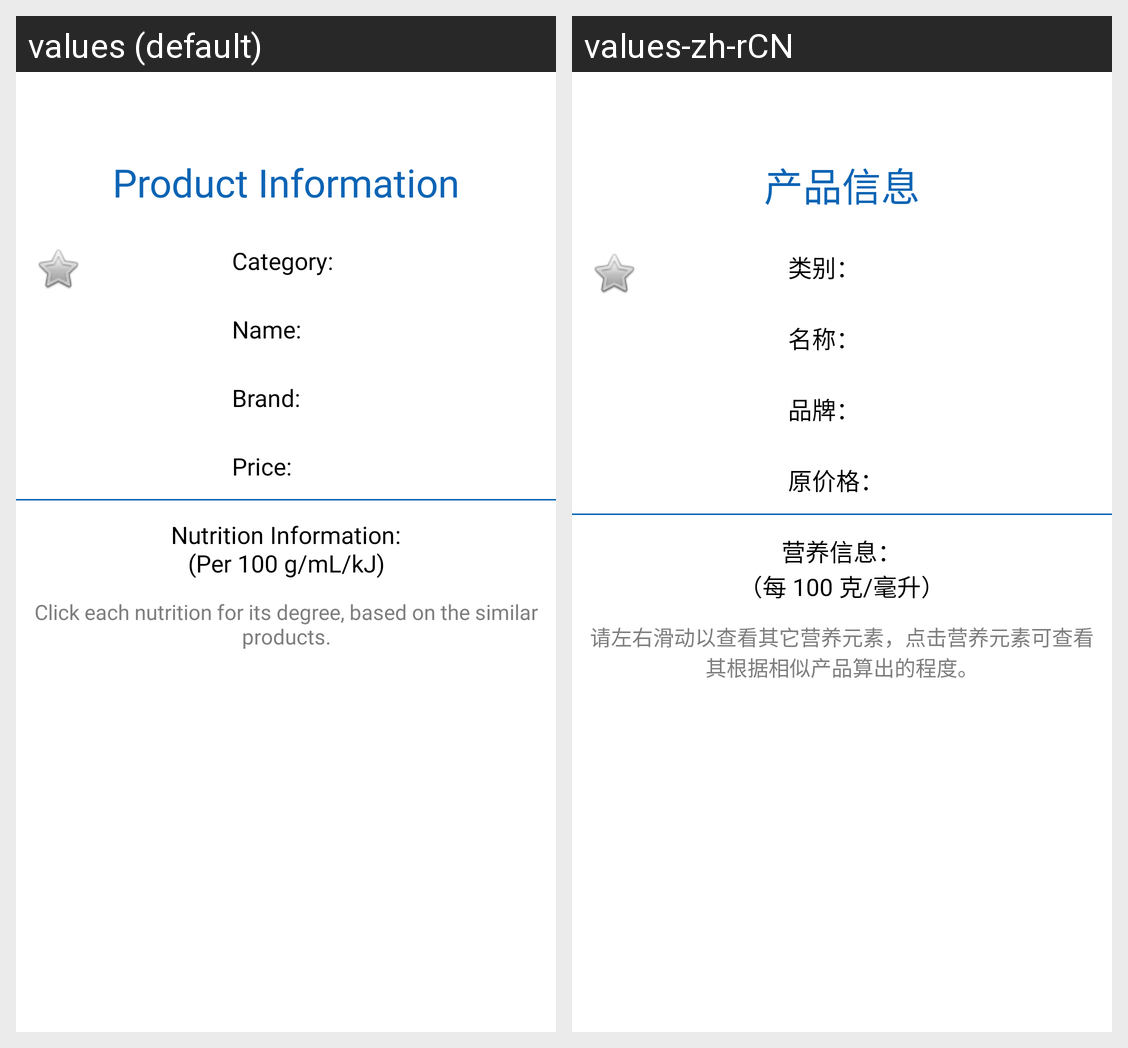

The same Android screen rendered under two of its app's locales, left to right. List the strings drawn on it with the default value and each locale's translation.
Android screen res/layout/activity_product_information.xml rendered under 2 locales, left to right: values (default), values-zh-rCN. Device: Nexus 5 (rendered at 1080×1920; each locale shown at half size, 540×960, under a caption strip naming it); theme Theme.Food_Product_Comparison_Android_App.
Strings drawn on this screen, with the default value and each locale's value (text and hints the layout hard-codes, and strings that could not be matched under every locale, appear in the picture but are not listed):

product_information
  values: Product Information
  values-zh-rCN: 产品信息

category
  values: Category:
  values-zh-rCN: 类别：

name
  values: Name:
  values-zh-rCN: 名称：

brand
  values: Brand:
  values-zh-rCN: 品牌：

price
  values: Price:
  values-zh-rCN: 原价格：

nutri_info_with_units
  values: Nutrition Information:
      (Per 100 g/mL/kJ)
  values-zh-rCN: 营养信息：
      （每 100 克/毫升）

nutri_info_hint
  values: Click each nutrition for its degree, based on the similar products.
  values-zh-rCN: 请左右滑动以查看其它营养元素，点击营养元素可查看其根据相似产品算出的程度。
